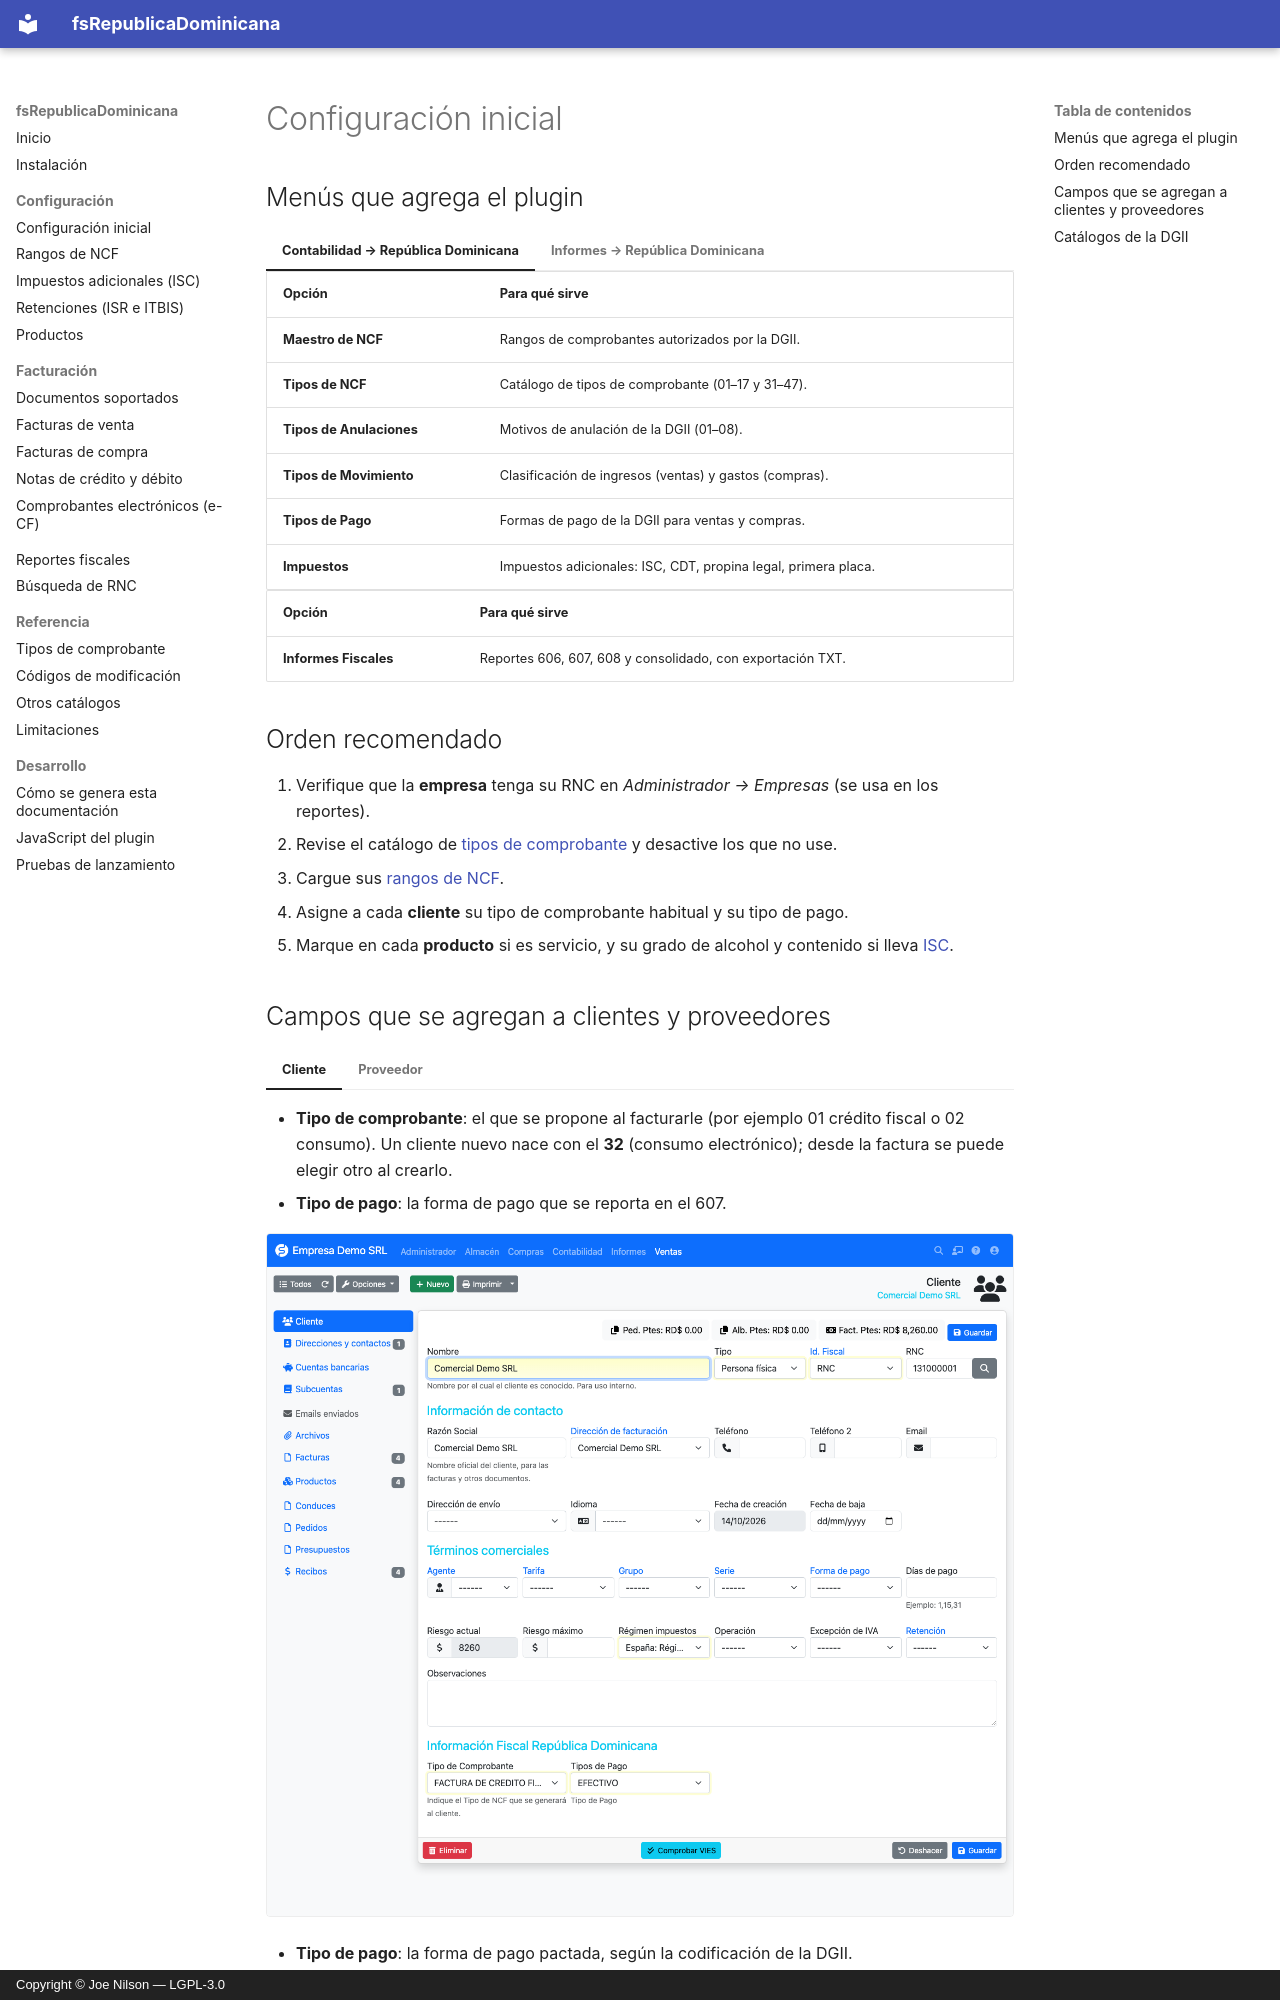

repository: joenilson/fsRepublicaDominicana · page: configuracion/inicial.es/index.html · generator: mkdocs · copyright: Copyright © Joe Nilson — LGPL-3.0

# Configuración inicial

## Menús que agrega el plugin

=== "Contabilidad → República Dominicana"

    | Opción | Para qué sirve |
    |--------|----------------|
    | **Maestro de NCF** | Rangos de comprobantes autorizados por la DGII. |
    | **Tipos de NCF** | Catálogo de tipos de comprobante (01–17 y 31–47). |
    | **Tipos de Anulaciones** | Motivos de anulación de la DGII (01–08). |
    | **Tipos de Movimiento** | Clasificación de ingresos (ventas) y gastos (compras). |
    | **Tipos de Pago** | Formas de pago de la DGII para ventas y compras. |
    | **Impuestos** | Impuestos adicionales: ISC, CDT, propina legal, primera placa. |

=== "Informes → República Dominicana"

    | Opción | Para qué sirve |
    |--------|----------------|
    | **Informes Fiscales** | Reportes 606, 607, 608 y consolidado, con exportación TXT. |

## Orden recomendado

1. Verifique que la **empresa** tenga su RNC en *Administrador → Empresas* (se usa en los reportes).
2. Revise el catálogo de [tipos de comprobante](../referencia/tipos-comprobante.md) y desactive los que no use.
3. Cargue sus [rangos de NCF](rangos.md).
4. Asigne a cada **cliente** su tipo de comprobante habitual y su tipo de pago.
5. Marque en cada **producto** si es servicio, y su grado de alcohol y contenido si lleva
   [ISC](impuestos.md).
